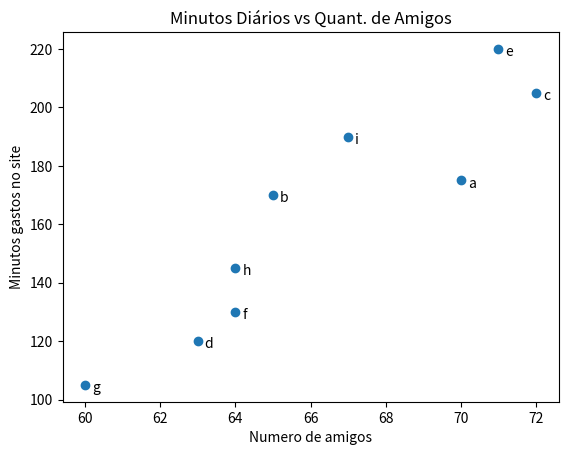

Reproduce this figure in Python.
# NOTAS IMPORTANTES: funções do módulo "pyplot", exemplificando ".axis()", levam apenas 1 ARGUMENTO, por isso
#    sempre coloque argumentos que levam mais de um elemento entre colchetes [] para ser considereado 1 argumento
#    funções que determinam a anela do gráfico, como ".plot" ou ".bar" são exceções que levam mais argumentos, mas caso
#    precise fazer um fluxo de controle, ter de se colocar o fluxo entre colchetes []
# funções são todas as ações marcadas com ponto antes da palavra, e um parênteses no final dela [.funcao()]

from matplotlib import pyplot as p

# quantidade de amigos que cada usuário tem no site
amigos = [70, 65, 72, 63, 71, 64, 60, 64, 67]
# minutos que cada usuário passa utilizando o site
minutos = [175, 170, 205, 120, 220, 130, 105, 145, 190]
# a etiqueta (nome) de cada usuário
etiquetas = ['a', 'b', 'c', 'd', 'e', 'f', 'g', 'h', 'i']

# cria o gráfico em formato de dispersão
p.scatter(amigos, minutos)

# coloque etiqueta em cada ponto
# portugol: "para cada elemento de todas as listas que foram compactadas no 'zip':"
for etiqueta, amigos_count, minutos_count in zip(etiquetas, amigos, minutos):
    # portugol: "p.etiquete( cada etiqueta de 'etiquetas', xy=('amigos_c' no eixo X, 'minutos_c' no Y), coordenadas das
    # etiquetas, e o tipo de sistema de coordanadas da 'xytext'
    p.annotate(etiqueta, xy=(amigos_count, minutos_count), xytext=(5, -5), textcoords='offset points')
    # 'xytext=', 'textcoords=', e outras funções dentro do '.annotate' são opcionais, sendo não obrigatórias para o
    # funcionamento do gráfico. servindo apenas mostrar as etiquetas ao lado dos dados marcados no gráfico

p.title("Minutos Diários vs Quant. de Amigos")
p.xlabel("Numero de amigos")
p.ylabel("Minutos gastos no site")

p.show()
